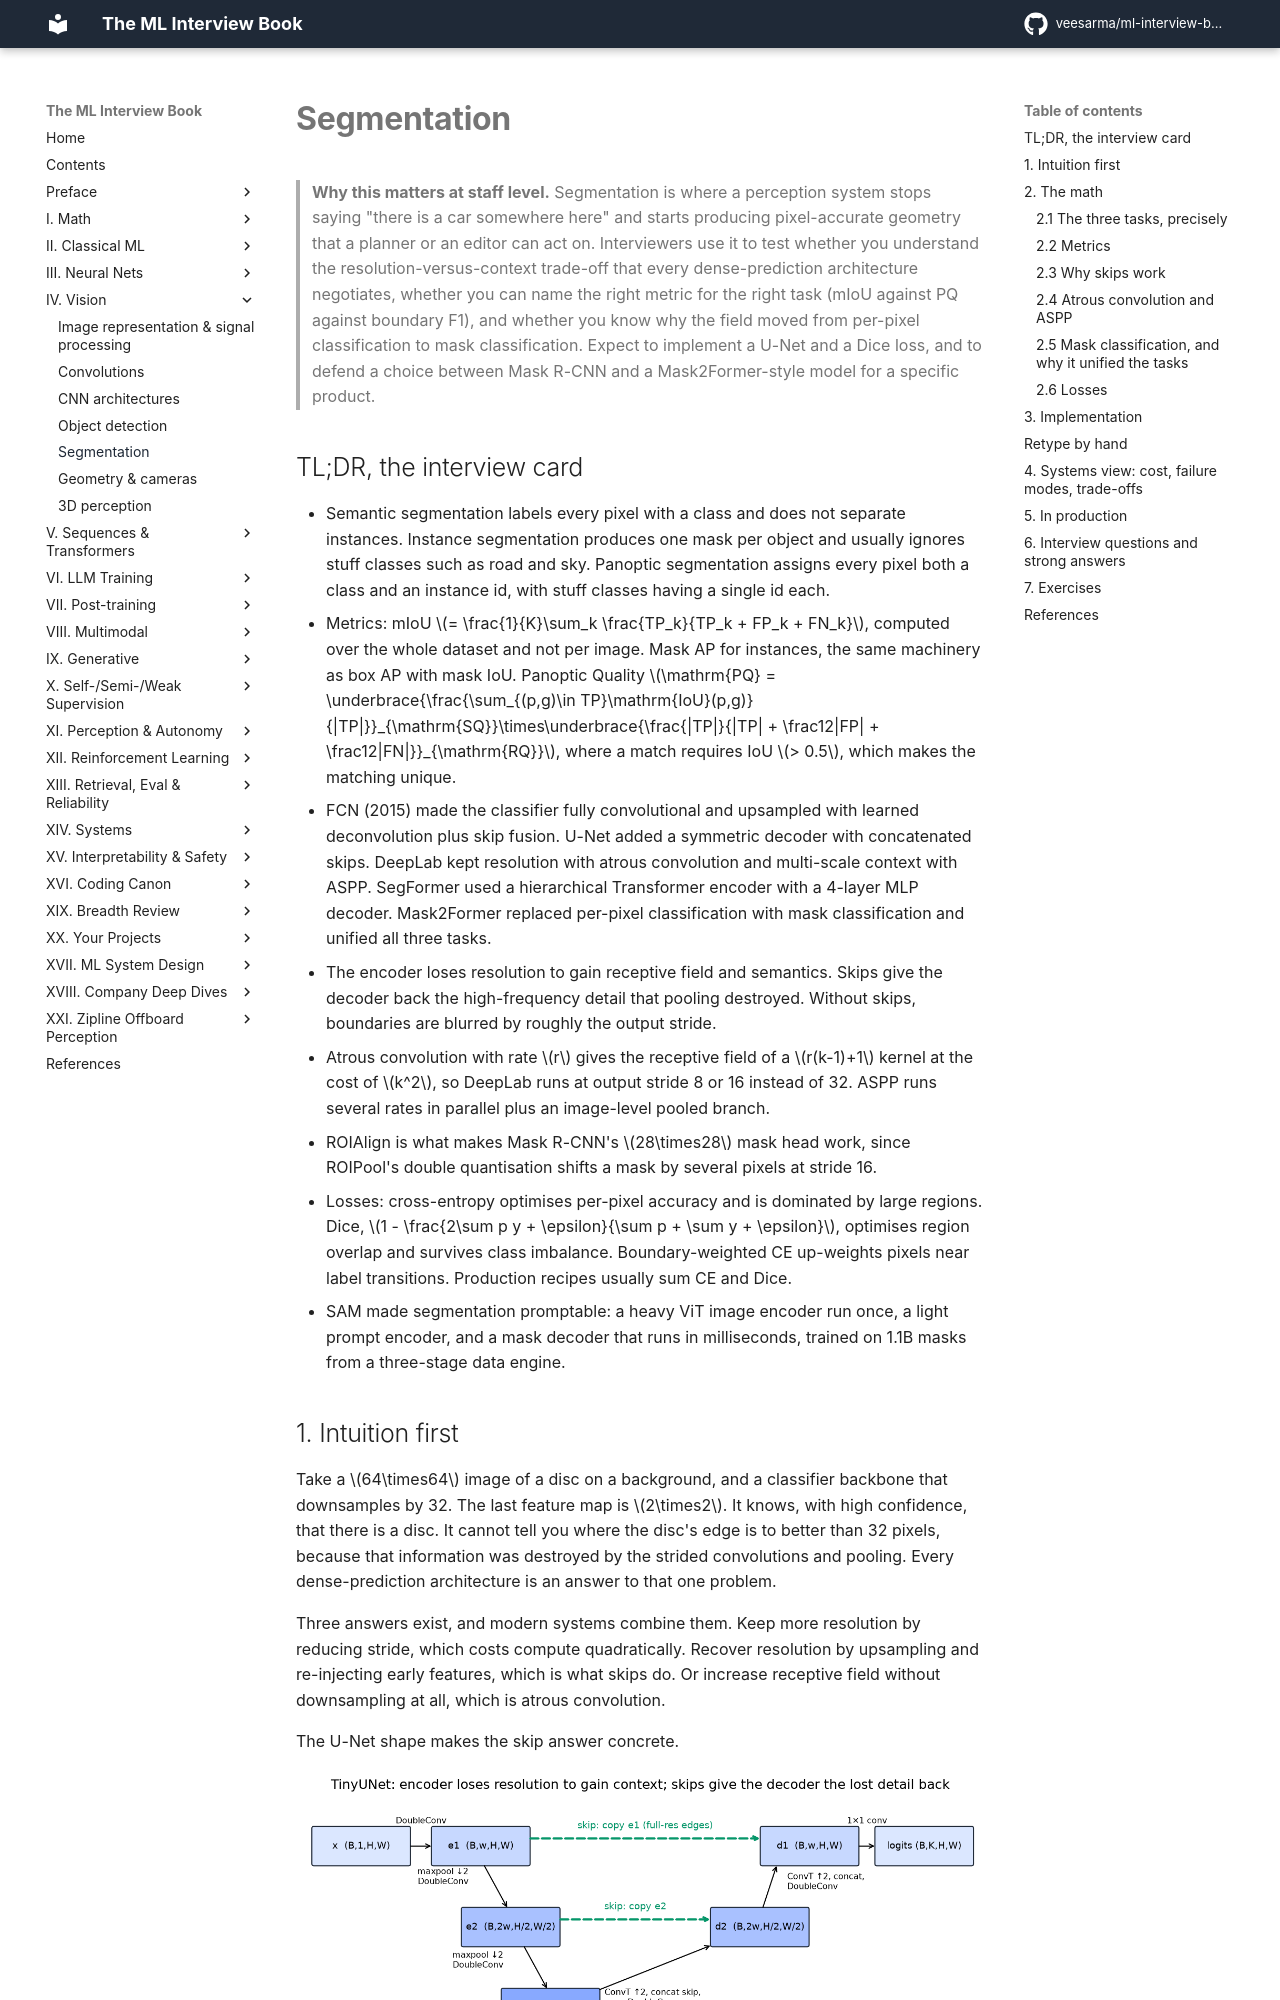

repository: veesarma/ml-interview-book · page: part04-vision/05-segmentation/index.html · generator: mkdocs

# Segmentation

> **Why this matters at staff level.** Segmentation is where a perception system stops saying "there is a car somewhere here" and starts producing pixel-accurate geometry that a planner or an editor can act on. Interviewers use it to test whether you understand the resolution-versus-context trade-off that every dense-prediction architecture negotiates, whether you can name the right metric for the right task (mIoU against PQ against boundary F1), and whether you know why the field moved from per-pixel classification to mask classification. Expect to implement a U-Net and a Dice loss, and to defend a choice between Mask R-CNN and a Mask2Former-style model for a specific product.

## TL;DR, the interview card

- Semantic segmentation labels every pixel with a class and does not separate instances. Instance segmentation produces one mask per object and usually ignores stuff classes such as road and sky. Panoptic segmentation assigns every pixel both a class and an instance id, with stuff classes having a single id each.
- Metrics: mIoU $= \frac{1}{K}\sum_k \frac{TP_k}{TP_k + FP_k + FN_k}$, computed over the whole dataset and not per image. Mask AP for instances, the same machinery as box AP with mask IoU. Panoptic Quality $\mathrm{PQ} = \underbrace{\frac{\sum_{(p,g)\in TP}\mathrm{IoU}(p,g)}{|TP|}}_{\mathrm{SQ}}\times\underbrace{\frac{|TP|}{|TP| + \frac12|FP| + \frac12|FN|}}_{\mathrm{RQ}}$, where a match requires IoU $> 0.5$, which makes the matching unique.
- FCN (2015) made the classifier fully convolutional and upsampled with learned deconvolution plus skip fusion. U-Net added a symmetric decoder with concatenated skips. DeepLab kept resolution with atrous convolution and multi-scale context with ASPP. SegFormer used a hierarchical Transformer encoder with a 4-layer MLP decoder. Mask2Former replaced per-pixel classification with mask classification and unified all three tasks.
- The encoder loses resolution to gain receptive field and semantics. Skips give the decoder back the high-frequency detail that pooling destroyed. Without skips, boundaries are blurred by roughly the output stride.
- Atrous convolution with rate $r$ gives the receptive field of a $r(k-1)+1$ kernel at the cost of $k^2$, so DeepLab runs at output stride 8 or 16 instead of 32. ASPP runs several rates in parallel plus an image-level pooled branch.
- ROIAlign is what makes Mask R-CNN's $28\times28$ mask head work, since ROIPool's double quantisation shifts a mask by several pixels at stride 16.
- Losses: cross-entropy optimises per-pixel accuracy and is dominated by large regions. Dice, $1 - \frac{2\sum p y + \epsilon}{\sum p + \sum y + \epsilon}$, optimises region overlap and survives class imbalance. Boundary-weighted CE up-weights pixels near label transitions. Production recipes usually sum CE and Dice.
- SAM made segmentation promptable: a heavy ViT image encoder run once, a light prompt encoder, and a mask decoder that runs in milliseconds, trained on 1.1B masks from a three-stage data engine.

## 1. Intuition first

Take a $64\times64$ image of a disc on a background, and a classifier backbone that downsamples by 32. The last feature map is $2\times2$. It knows, with high confidence, that there is a disc. It cannot tell you where the disc's edge is to better than 32 pixels, because that information was destroyed by the strided convolutions and pooling. Every dense-prediction architecture is an answer to that one problem.

Three answers exist, and modern systems combine them. Keep more resolution by reducing stride, which costs compute quadratically. Recover resolution by upsampling and re-injecting early features, which is what skips do. Or increase receptive field without downsampling at all, which is atrous convolution.

The U-Net shape makes the skip answer concrete.

![U-Net encoder, decoder and skip connections with tensor shapes](../assets/figures/part04_unet.png){ width="720" }

*The encoder halves resolution twice while doubling width, so `e3` at $H/4$ has the context to say "disc". The decoder upsamples back, and at each level it concatenates the encoder feature of the same resolution. `e1` carries edges at full resolution, which is what pins the boundary to the right pixel.*

A small numeric check on why boundaries are the hard part. A $32\times32$ disc of radius 8 has area $\pi \cdot 64 \approx 201$ pixels and perimeter $2\pi \cdot 8 \approx 50$ pixels. Getting every boundary pixel wrong by one costs about 50 pixels of error against 201 of area, so IoU drops from 1.0 to roughly $201/251 \approx 0.80$. For a thin structure such as a 2-pixel-wide wire, a one-pixel boundary error halves the IoU. Metrics that average over pixels hide this, and metrics that average over classes expose it, which is why mIoU is reported per class and why thin-class performance drives most segmentation engineering.

## 2. The math
